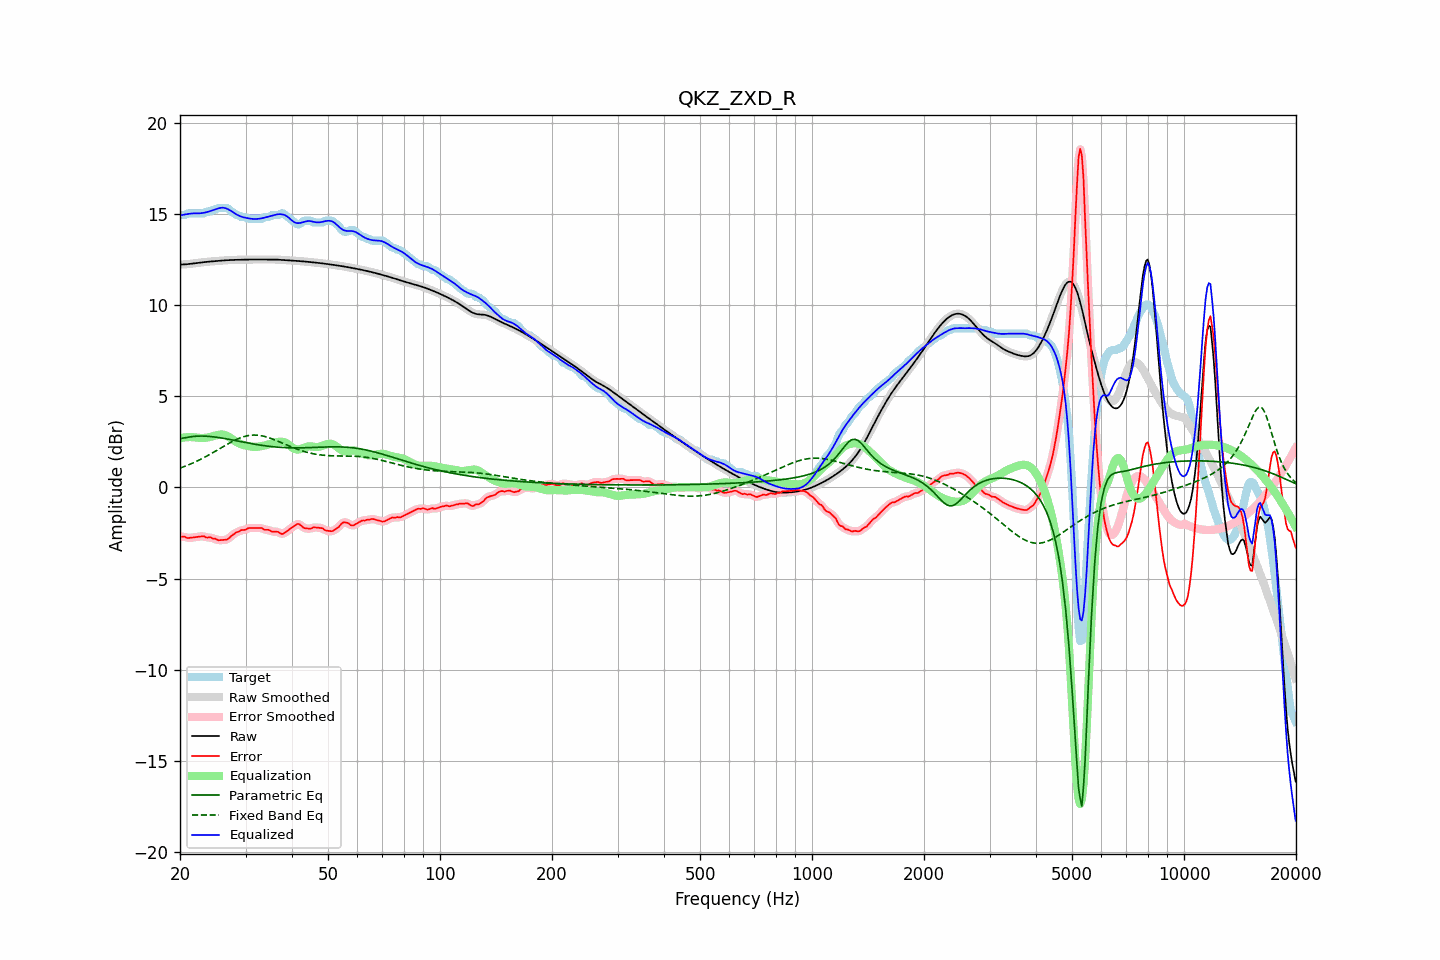

The file beside this chart, header and first rows:
frequency, raw, error, smoothed, error_smoothed, equalization, parametric_eq, fixed_band_eq, equalized_raw, equalized_smoothed, target
20.00, 12.21, -2.71, 12.21, -2.70, 2.69, 2.67, 1.05, 14.91, 14.91, 14.92
20.20, 12.22, -2.71, 12.22, -2.71, 2.71, 2.68, 1.09, 14.93, 14.93, 14.92
20.40, 12.22, -2.70, 12.22, -2.71, 2.73, 2.70, 1.12, 14.95, 14.95, 14.92
20.61, 12.22, -2.70, 12.23, -2.72, 2.74, 2.71, 1.15, 14.96, 14.96, 14.93
20.81, 12.23, -2.76, 12.23, -2.75, 2.75, 2.73, 1.19, 14.98, 14.98, 14.99
21.02, 12.24, -2.78, 12.24, -2.77, 2.75, 2.75, 1.22, 15.00, 15.00, 15.02
21.23, 12.25, -2.77, 12.25, -2.78, 2.76, 2.76, 1.26, 15.01, 15.01, 15.02
21.44, 12.26, -2.76, 12.26, -2.76, 2.76, 2.77, 1.30, 15.02, 15.02, 15.02
21.66, 12.27, -2.75, 12.27, -2.75, 2.75, 2.79, 1.33, 15.02, 15.02, 15.02
21.87, 12.28, -2.74, 12.28, -2.74, 2.74, 2.80, 1.37, 15.02, 15.02, 15.02
22.09, 12.29, -2.73, 12.29, -2.73, 2.73, 2.80, 1.41, 15.02, 15.02, 15.02
22.31, 12.31, -2.72, 12.31, -2.72, 2.72, 2.81, 1.46, 15.02, 15.02, 15.02
22.54, 12.32, -2.71, 12.32, -2.71, 2.71, 2.81, 1.50, 15.03, 15.03, 15.02
22.76, 12.33, -2.69, 12.33, -2.69, 2.70, 2.81, 1.54, 15.03, 15.03, 15.02
22.99, 12.34, -2.68, 12.34, -2.69, 2.70, 2.81, 1.59, 15.04, 15.04, 15.02
23.22, 12.35, -2.68, 12.35, -2.70, 2.71, 2.81, 1.64, 15.06, 15.06, 15.03
23.45, 12.36, -2.75, 12.36, -2.73, 2.72, 2.81, 1.68, 15.08, 15.08, 15.11
23.69, 12.37, -2.75, 12.37, -2.74, 2.73, 2.80, 1.73, 15.10, 15.10, 15.12
23.92, 12.38, -2.75, 12.38, -2.75, 2.75, 2.80, 1.78, 15.13, 15.13, 15.12
24.16, 12.39, -2.74, 12.39, -2.76, 2.77, 2.79, 1.83, 15.16, 15.16, 15.12
24.40, 12.39, -2.80, 12.39, -2.78, 2.80, 2.78, 1.88, 15.19, 15.19, 15.19
24.65, 12.40, -2.82, 12.40, -2.81, 2.82, 2.77, 1.93, 15.22, 15.22, 15.22
24.89, 12.41, -2.82, 12.41, -2.84, 2.84, 2.76, 1.98, 15.25, 15.25, 15.22
25.14, 12.41, -2.87, 12.41, -2.87, 2.86, 2.74, 2.03, 15.27, 15.28, 15.28
25.39, 12.42, -2.90, 12.42, -2.89, 2.88, 2.73, 2.09, 15.30, 15.30, 15.32
25.65, 12.43, -2.90, 12.43, -2.90, 2.89, 2.72, 2.14, 15.32, 15.32, 15.32
25.91, 12.44, -2.89, 12.44, -2.89, 2.90, 2.70, 2.19, 15.33, 15.33, 15.32
26.16, 12.44, -2.88, 12.44, -2.89, 2.89, 2.69, 2.24, 15.33, 15.33, 15.32
26.43, 12.45, -2.88, 12.45, -2.88, 2.87, 2.67, 2.30, 15.32, 15.32, 15.32
26.69, 12.45, -2.87, 12.45, -2.86, 2.83, 2.66, 2.35, 15.29, 15.29, 15.32
26.96, 12.46, -2.82, 12.46, -2.82, 2.79, 2.64, 2.40, 15.25, 15.25, 15.28
27.23, 12.46, -2.75, 12.46, -2.75, 2.73, 2.62, 2.44, 15.20, 15.20, 15.21
27.50, 12.47, -2.66, 12.47, -2.67, 2.68, 2.61, 2.49, 15.14, 15.14, 15.12
27.77, 12.47, -2.60, 12.47, -2.59, 2.61, 2.59, 2.54, 15.09, 15.09, 15.07
28.05, 12.47, -2.54, 12.47, -2.53, 2.55, 2.57, 2.58, 15.03, 15.03, 15.01
28.33, 12.48, -2.47, 12.48, -2.49, 2.50, 2.56, 2.62, 14.97, 14.97, 14.94
28.62, 12.48, -2.45, 12.48, -2.44, 2.45, 2.54, 2.66, 14.92, 14.92, 14.92
28.90, 12.48, -2.42, 12.48, -2.40, 2.40, 2.52, 2.70, 14.88, 14.88, 14.90
29.19, 12.48, -2.34, 12.48, -2.37, 2.37, 2.50, 2.73, 14.85, 14.85, 14.83
29.48, 12.48, -2.34, 12.48, -2.35, 2.34, 2.49, 2.76, 14.82, 14.82, 14.82
29.78, 12.49, -2.34, 12.49, -2.32, 2.31, 2.47, 2.79, 14.80, 14.80, 14.82
30.08, 12.49, -2.32, 12.49, -2.30, 2.29, 2.45, 2.81, 14.78, 14.78, 14.81
30.38, 12.49, -2.26, 12.49, -2.27, 2.27, 2.44, 2.83, 14.76, 14.76, 14.75
30.68, 12.49, -2.23, 12.49, -2.24, 2.25, 2.42, 2.85, 14.75, 14.75, 14.72
30.99, 12.49, -2.23, 12.49, -2.23, 2.24, 2.40, 2.86, 14.73, 14.73, 14.72
31.30, 12.49, -2.23, 12.49, -2.23, 2.23, 2.39, 2.86, 14.72, 14.72, 14.72
31.61, 12.49, -2.23, 12.49, -2.23, 2.22, 2.37, 2.87, 14.71, 14.71, 14.72
31.93, 12.49, -2.23, 12.49, -2.23, 2.22, 2.36, 2.87, 14.71, 14.71, 14.72
32.24, 12.49, -2.23, 12.49, -2.23, 2.22, 2.34, 2.86, 14.72, 14.72, 14.72
32.57, 12.50, -2.23, 12.50, -2.22, 2.23, 2.33, 2.85, 14.73, 14.73, 14.72
32.89, 12.50, -2.23, 12.50, -2.23, 2.25, 2.31, 2.84, 14.74, 14.74, 14.72
33.22, 12.50, -2.23, 12.50, -2.25, 2.26, 2.30, 2.82, 14.76, 14.76, 14.73
33.55, 12.50, -2.30, 12.50, -2.29, 2.28, 2.29, 2.81, 14.78, 14.78, 14.79
33.89, 12.49, -2.33, 12.50, -2.31, 2.30, 2.28, 2.78, 14.80, 14.80, 14.82
34.23, 12.50, -2.33, 12.50, -2.33, 2.33, 2.27, 2.76, 14.82, 14.82, 14.82
34.57, 12.50, -2.33, 12.50, -2.35, 2.35, 2.25, 2.73, 14.85, 14.85, 14.82
34.92, 12.50, -2.37, 12.50, -2.37, 2.37, 2.24, 2.70, 14.87, 14.87, 14.87
35.27, 12.50, -2.43, 12.50, -2.41, 2.39, 2.23, 2.67, 14.89, 14.89, 14.92
35.62, 12.50, -2.43, 12.50, -2.43, 2.42, 2.23, 2.63, 14.91, 14.91, 14.92
35.97, 12.49, -2.43, 12.49, -2.43, 2.44, 2.22, 2.60, 14.94, 14.94, 14.92
... 635 more rows
